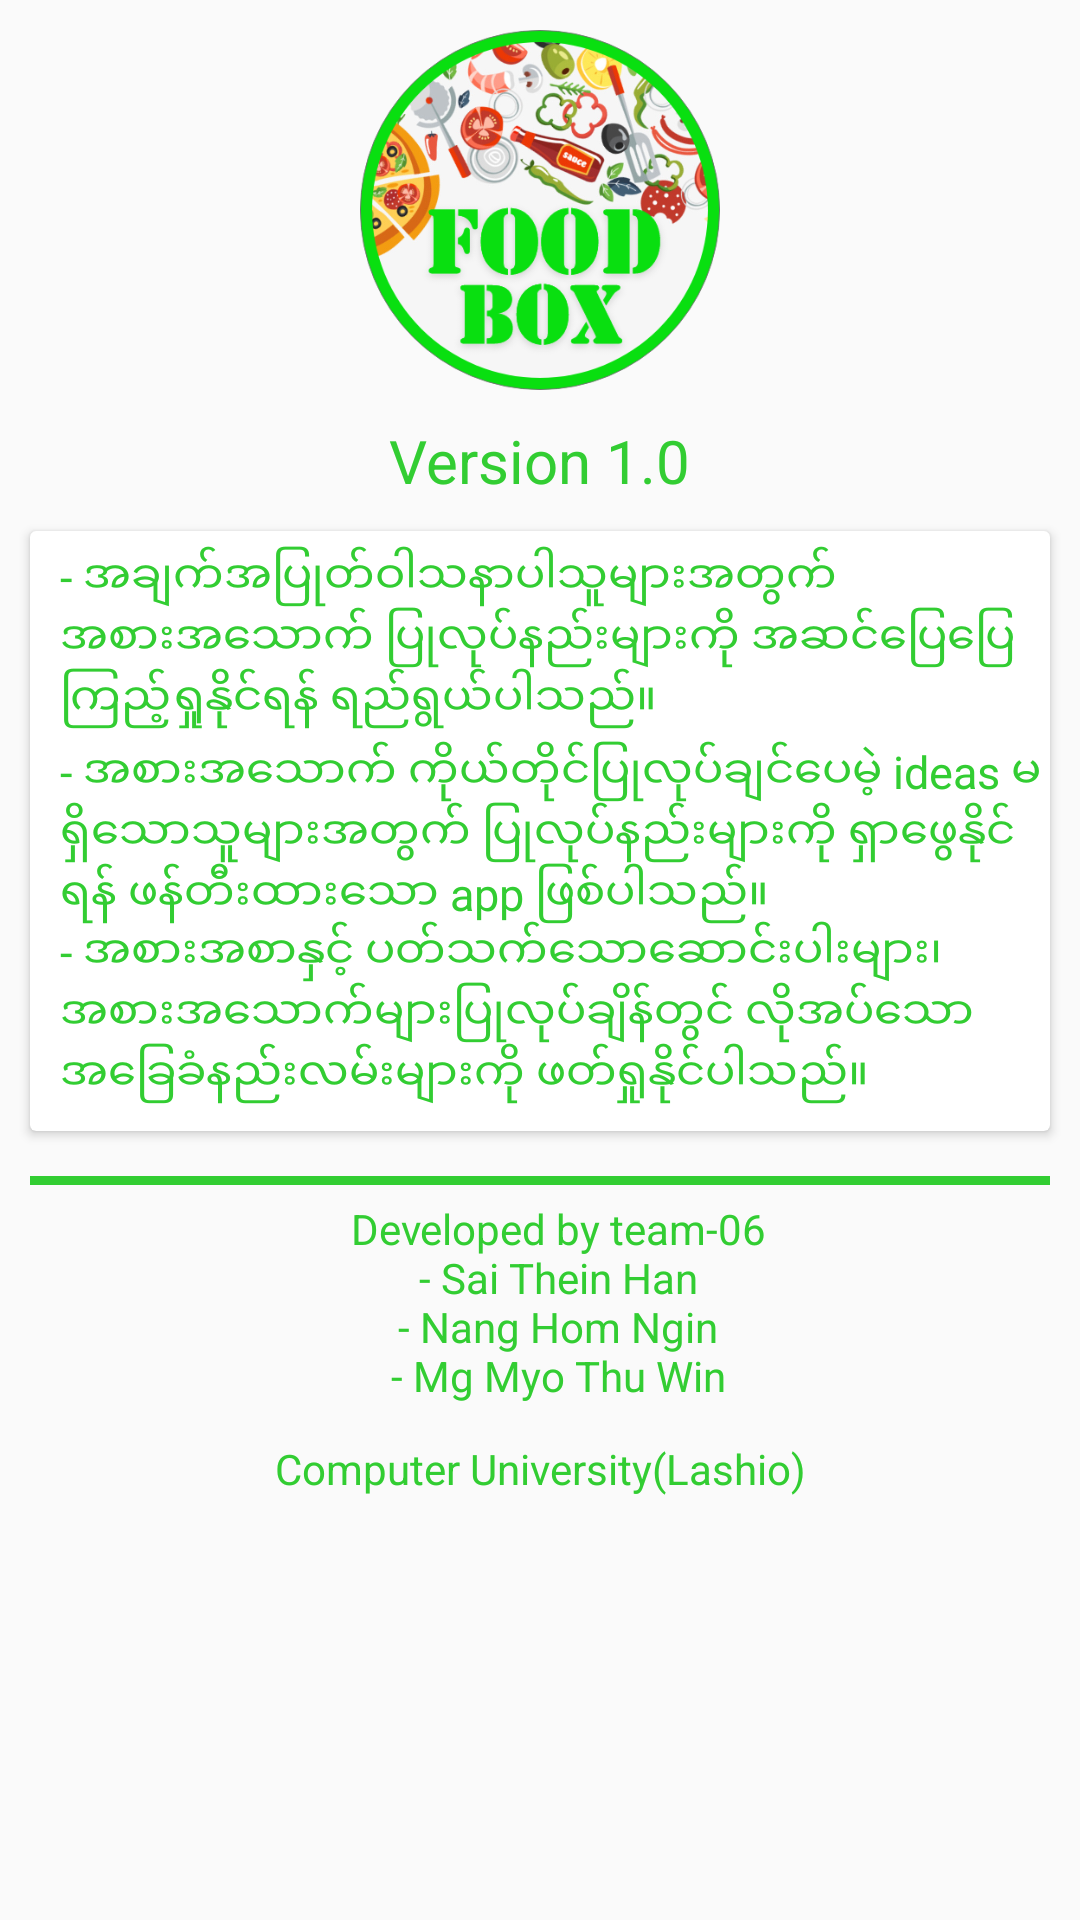

The Android layout XML behind this screen, and the referenced resources:
<!-- AndroidManifest.xml: application theme AppTheme -->
<!-- res/layout/activity_about.xml -->
<?xml version="1.0" encoding="utf-8"?>
<RelativeLayout xmlns:android="http://schemas.android.com/apk/res/android"
    xmlns:app="http://schemas.android.com/apk/res-auto"
    xmlns:tools="http://schemas.android.com/tools"
    android:layout_width="match_parent"
    android:layout_height="match_parent"
    tools:context=".AboutActivity">

    <LinearLayout
        android:id="@+id/linear_layout"
        android:layout_width="match_parent"
        android:layout_height="wrap_content"
        android:orientation="vertical">

        <ImageView
            android:id="@+id/img_app_pic"
            android:layout_width="120dp"
            android:layout_height="120dp"
            android:src="@drawable/app_cover"
            android:layout_marginTop="10dp"
            android:layout_marginBottom="10dp"
            android:layout_gravity="center"/>

        <TextView
            android:id="@+id/tv_version"
            android:layout_width="wrap_content"
            android:layout_height="wrap_content"
            android:layout_below="@+id/img_app_pic"
            android:text="Version 1.0"
            android:textSize="20dp"
            android:textColor="@color/colorPrimary"
            android:layout_gravity="center" />

    </LinearLayout>

    <android.support.v7.widget.CardView
        android:id="@+id/cardview_about_app"
        android:layout_below="@+id/linear_layout"
        android:layout_width="match_parent"
        android:layout_height="200dp"
        android:layout_margin="10dp">

        <TextView
            android:id="@+id/tv_about_app"
            android:layout_width="match_parent"
            android:layout_height="wrap_content"
            android:text="@string/about_text_first"
            android:textColor="@color/colorPrimary"
            android:layout_marginTop="5dp"
            android:paddingLeft="10dp"
            android:textSize="15dp"/>

        <TextView
            android:layout_marginTop="70dp"
            android:layout_width="match_parent"
            android:layout_height="wrap_content"
            android:text="@string/about_text_second"
            android:textColor="@color/colorPrimary"
            android:paddingLeft="10dp"
            android:textSize="15dp"/>
        <TextView
            android:layout_marginTop="130dp"
            android:layout_width="match_parent"
            android:layout_height="wrap_content"
            android:text="@string/about_text_third"
            android:textColor="@color/colorPrimary"
            android:paddingLeft="10dp"
            android:textSize="15dp"/>


    </android.support.v7.widget.CardView>

    <TextView
        android:id="@+id/tv_line"
        android:layout_width="match_parent"
        android:layout_height="wrap_content"
        android:layout_below="@+id/cardview_about_app"
        android:textSize="2dp"
        android:layout_marginLeft="10dp"
        android:layout_marginRight="10dp"
        android:layout_marginTop="5dp"
        android:layout_marginBottom="5dp"
        android:background="@color/colorPrimary"/>



    <TextView
        android:id="@+id/tv_developed"
        android:layout_below="@+id/tv_line"
        android:layout_width="match_parent"
        android:layout_height="wrap_content"
        android:text="@string/text_developed"
        android:gravity="center"
        android:paddingLeft="12dp"
        android:textColor="@color/colorPrimary"
        />

    <TextView
        android:layout_width="match_parent"
        android:layout_height="wrap_content"
        android:layout_below="@+id/tv_developed"
        android:textColor="@color/colorPrimary"
        android:text="Computer University(Lashio)"
        android:gravity="center"
        android:layout_margin="12dp"/>



</RelativeLayout>
<!-- resources referenced by this layout -->
<resources>
  <color name="colorPrimary">#32CD32</color>
  <!-- drawable app_cover: png bitmap (drawable, 162376 bytes) -->
  <string name="about_text_first"> - အချက်အပြုတ်ဝါသနာပါသူများအတွက် အစားအသောက် ပြုလုပ်နည်းများကို အဆင်ပြေပြေကြည့်ရှုနိုင်ရန် ရည်ရွယ်ပါသည်။</string>
  <string name="about_text_second">- အစားအသောက် ကိုယ်တိုင်ပြုလုပ်ချင်ပေမဲ့ ideas မရှိသောသူများအတွက် ပြုလုပ်နည်းများကို ရှာဖွေနိုင်ရန် ဖန်တီးထားသော app ဖြစ်ပါသည်။</string>
  <string name="about_text_third">- အစားအစာနှင့် ပတ်သက်သောဆောင်းပါးများ၊ အစားအသောက်များပြုလုပ်ချိန်တွင် လိုအပ်သောအခြေခံနည်းလမ်းများကို ဖတ်ရှုနိုင်ပါသည်။</string>
  <string name="text_developed">Developed by team-06\n- Sai Thein Han\n- Nang Hom Ngin\n- Mg Myo Thu Win</string>
  <style name="AppTheme" parent="Theme.AppCompat.Light.DarkActionBar">
          
          <item name="colorPrimary">@color/colorPrimary</item>
          <item name="colorPrimaryDark">@color/colorPrimaryDark</item>
          <item name="colorAccent">@color/colorAccent</item>
      </style>
  <color name="colorPrimaryDark">#008000</color>
  <color name="colorAccent">#FFFFFF</color>
</resources>
